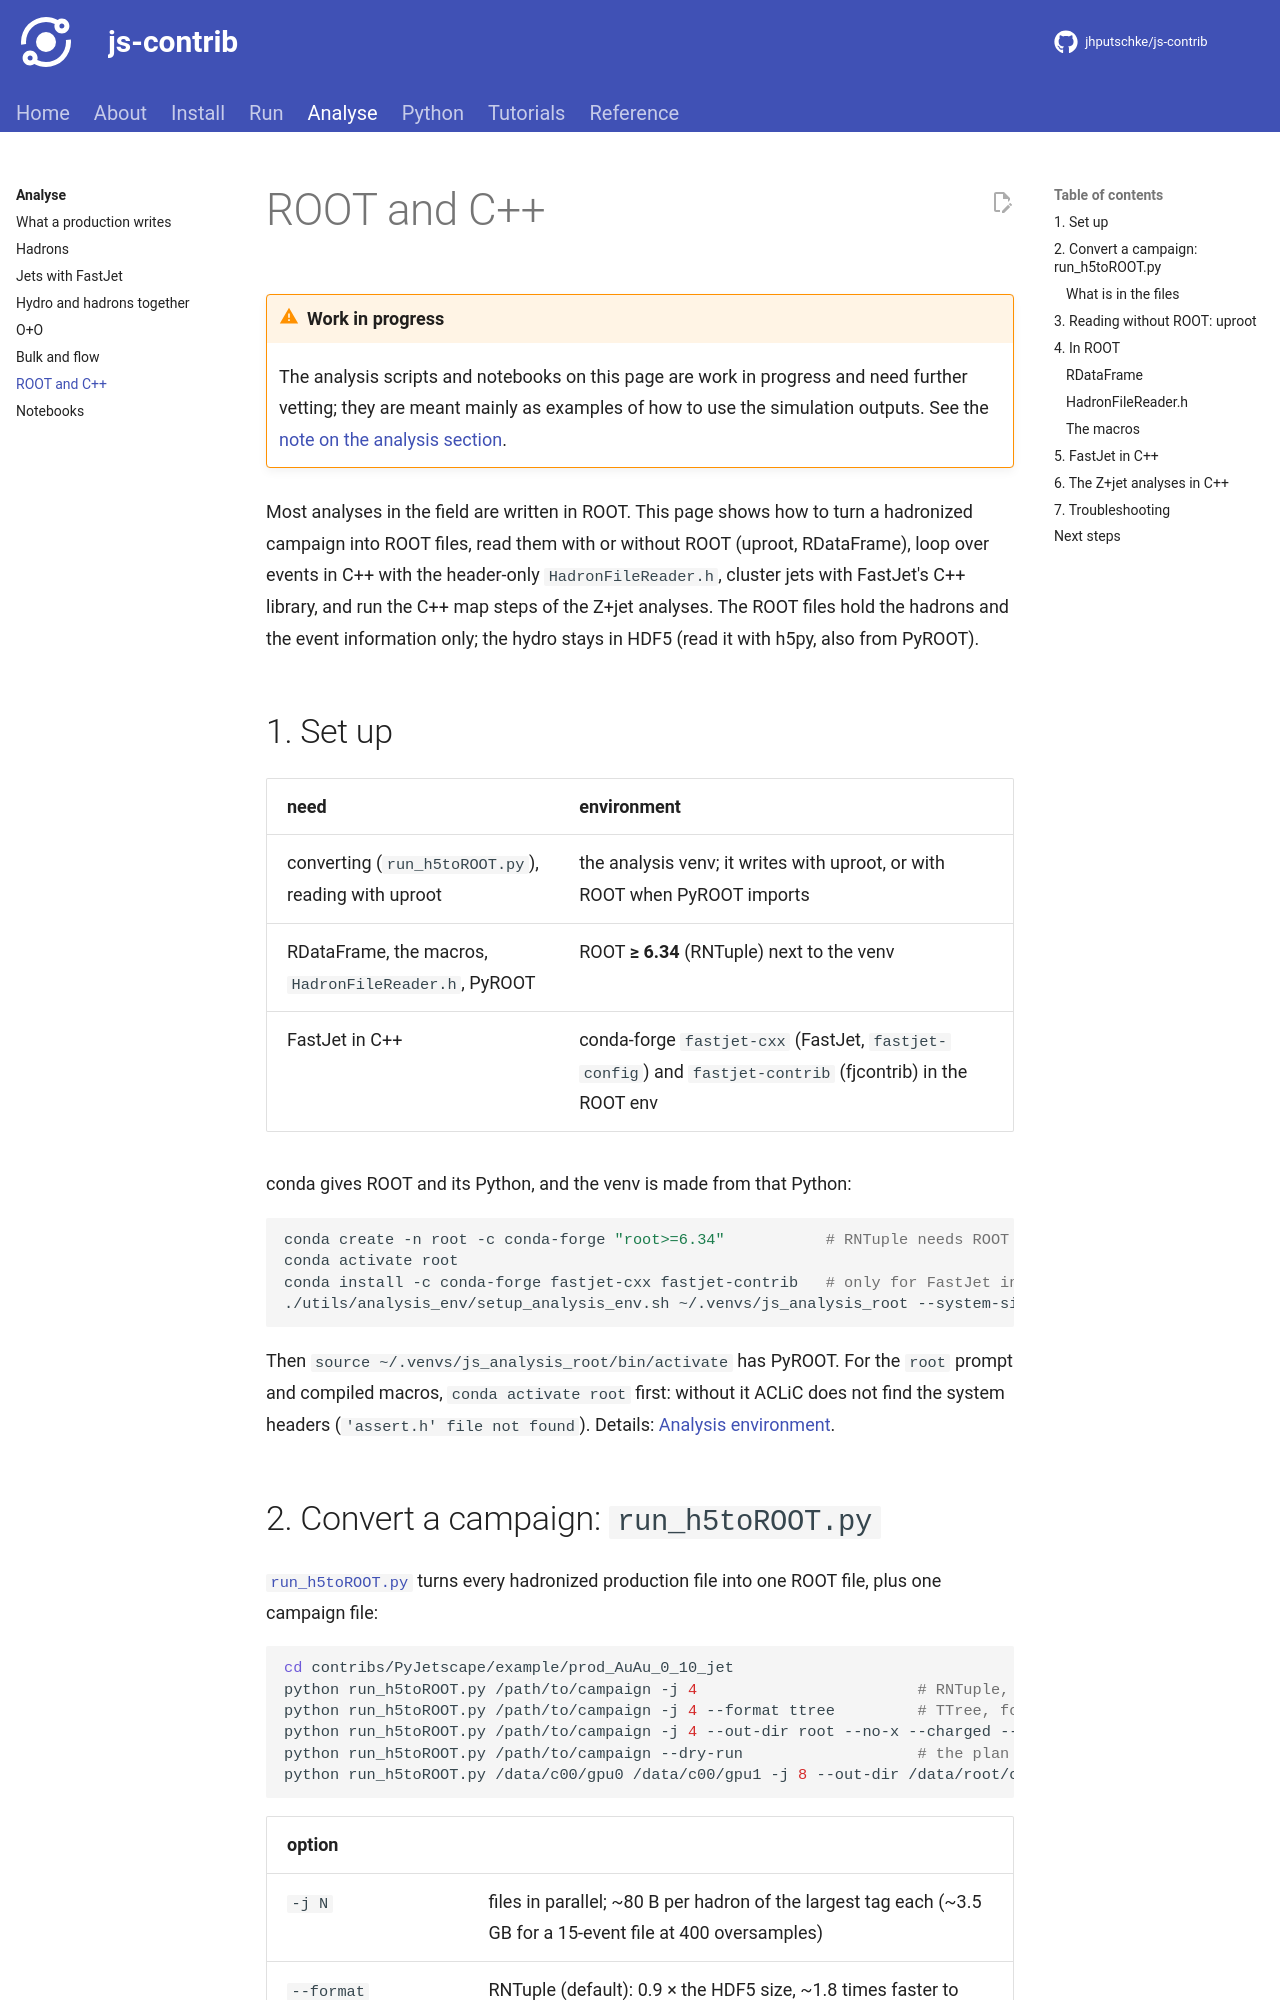

repository: jhputschke/js-contrib · page: analysis/root/index.html · generator: mkdocs

# ROOT and C++

!!! warning "Work in progress"
    The analysis scripts and notebooks on this page are work in progress and need further
    vetting; they are meant mainly as examples of how to use the simulation outputs. See the
    [note on the analysis section](index.md).

Most analyses in the field are written in ROOT. This page shows how to turn a hadronized
campaign into ROOT files, read them with or without ROOT (uproot, RDataFrame), loop over events
in C++ with the header-only `HadronFileReader.h`, cluster jets with FastJet's C++ library, and run
the C++ map steps of the Z+jet analyses. The ROOT files hold the hadrons and the event
information only; the hydro stays in HDF5 (read it with h5py, also from PyROOT).

## 1. Set up

| need | environment |
|---|---|
| converting (`run_h5toROOT.py`), reading with uproot | the analysis venv; it writes with uproot, or with ROOT when PyROOT imports |
| RDataFrame, the macros, `HadronFileReader.h`, PyROOT | ROOT **≥ 6.34** (RNTuple) next to the venv |
| FastJet in C++ | conda-forge `fastjet-cxx` (FastJet, `fastjet-config`) and `fastjet-contrib` (fjcontrib) in the ROOT env |

conda gives ROOT and its Python, and the venv is made from that Python:

```bash
conda create -n root -c conda-forge "root>=6.34"           # RNTuple needs ROOT >= 6.34
conda activate root
conda install -c conda-forge fastjet-cxx fastjet-contrib   # only for FastJet in C++
./utils/analysis_env/setup_analysis_env.sh ~/.venvs/js_analysis_root --system-site-packages
```

Then `source ~/.venvs/js_analysis_root/bin/activate` has PyROOT. For the `root` prompt and
compiled macros, `conda activate root` first: without it ACLiC does not find the system headers
(`'assert.h' file not found`). Details: [Analysis environment](../install/analysis-env.md).
